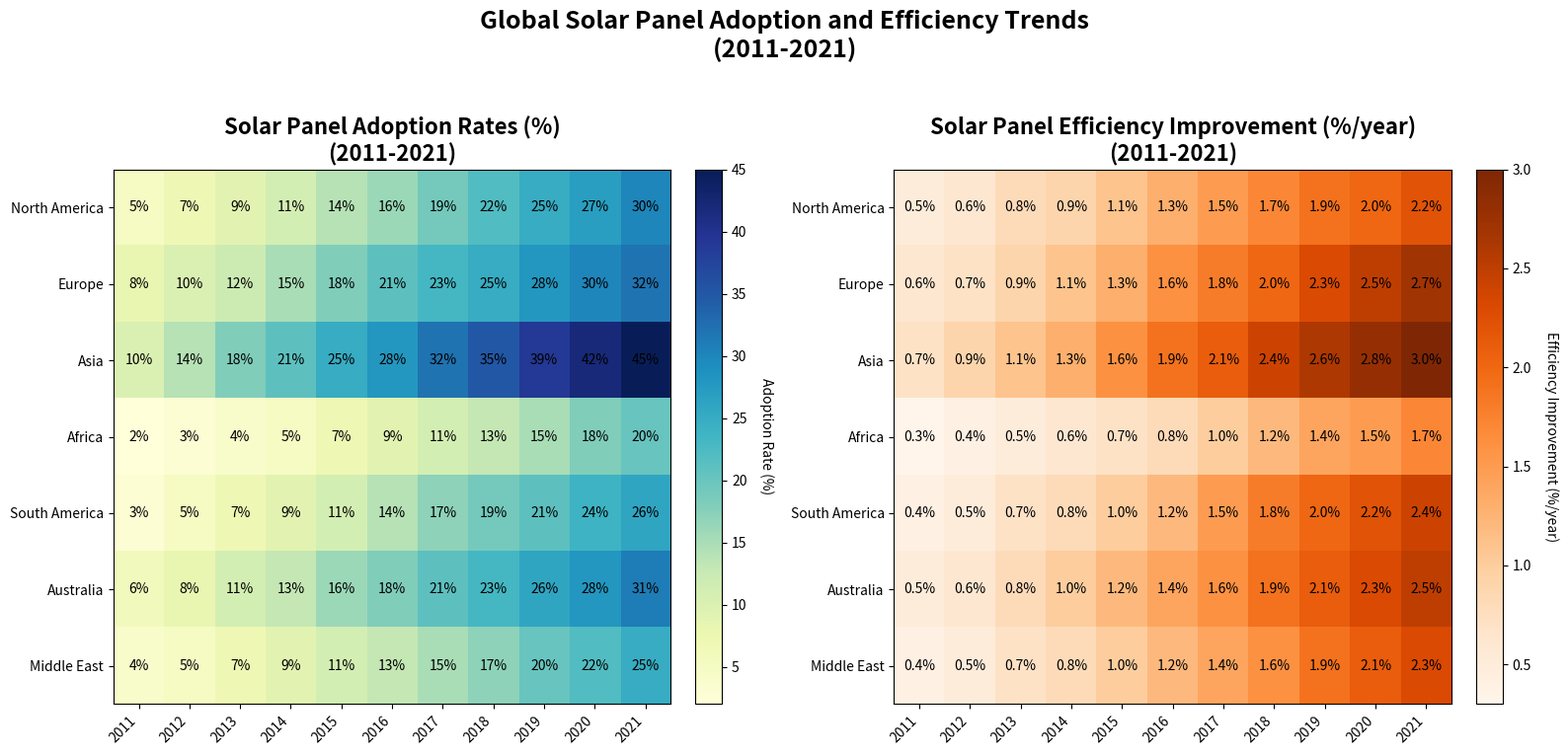

Generate this figure with matplotlib:
import numpy as np
import matplotlib.pyplot as plt

# Topic: Solar Panel Adoption and Efficiency
# Backstory: The following chart compares the adoption rates and efficiency of solar panels across various regions over a decade (2011-2021). 
# This provides insights into how different regions are contributing to clean energy adoption throughout the years.

# Define years and regions
years = np.arange(2011, 2022)
regions = ["North America", "Europe", "Asia", "Africa", "South America", "Australia", "Middle East"]

# Adoption rates (%) data
adoption_rates = np.array([
    [5, 7, 9, 11, 14, 16, 19, 22, 25, 27, 30],   # North America
    [8, 10, 12, 15, 18, 21, 23, 25, 28, 30, 32], # Europe
    [10, 14, 18, 21, 25, 28, 32, 35, 39, 42, 45],# Asia
    [2, 3, 4, 5, 7, 9, 11, 13, 15, 18, 20],      # Africa
    [3, 5, 7, 9, 11, 14, 17, 19, 21, 24, 26],    # South America
    [6, 8, 11, 13, 16, 18, 21, 23, 26, 28, 31],  # Australia
    [4, 5, 7, 9, 11, 13, 15, 17, 20, 22, 25]     # Middle East
])

# Efficiency improvement data (%/year)
efficiency_improvement = np.array([
    [0.5, 0.6, 0.8, 0.9, 1.1, 1.3, 1.5, 1.7, 1.9, 2.0, 2.2],   # North America
    [0.6, 0.7, 0.9, 1.1, 1.3, 1.6, 1.8, 2.0, 2.3, 2.5, 2.7],   # Europe
    [0.7, 0.9, 1.1, 1.3, 1.6, 1.9, 2.1, 2.4, 2.6, 2.8, 3.0],   # Asia
    [0.3, 0.4, 0.5, 0.6, 0.7, 0.8, 1.0, 1.2, 1.4, 1.5, 1.7],   # Africa
    [0.4, 0.5, 0.7, 0.8, 1.0, 1.2, 1.5, 1.8, 2.0, 2.2, 2.4],   # South America
    [0.5, 0.6, 0.8, 1.0, 1.2, 1.4, 1.6, 1.9, 2.1, 2.3, 2.5],   # Australia
    [0.4, 0.5, 0.7, 0.8, 1.0, 1.2, 1.4, 1.6, 1.9, 2.1, 2.3]    # Middle East
])

fig, axs = plt.subplots(nrows=1, ncols=2, figsize=(16, 8))

# Heatmap for Adoption Rates
im1 = axs[0].imshow(adoption_rates, cmap='YlGnBu', aspect='auto')

# Annotate and label the heatmap
axs[0].set_title('Solar Panel Adoption Rates (%)\n(2011-2021)', fontsize=16, weight='bold')
axs[0].set_xticks(np.arange(len(years)))
axs[0].set_yticks(np.arange(len(regions)))
axs[0].set_xticklabels(years, rotation=45, ha='right')
axs[0].set_yticklabels(regions)
for i in range(len(regions)):
    for j in range(len(years)):
        axs[0].text(j, i, f'{adoption_rates[i, j]}%', ha='center', va='center', color='black')
cbar1 = plt.colorbar(im1, ax=axs[0], fraction=0.046, pad=0.04)
cbar1.set_label('Adoption Rate (%)', rotation=270, labelpad=20)

# Heatmap for Efficiency Improvement
im2 = axs[1].imshow(efficiency_improvement, cmap='Oranges', aspect='auto')

# Annotate and label the heatmap
axs[1].set_title('Solar Panel Efficiency Improvement (%/year)\n(2011-2021)', fontsize=16, weight='bold')
axs[1].set_xticks(np.arange(len(years)))
axs[1].set_yticks(np.arange(len(regions)))
axs[1].set_xticklabels(years, rotation=45, ha='right')
axs[1].set_yticklabels(regions)
for i in range(len(regions)):
    for j in range(len(years)):
        axs[1].text(j, i, f'{efficiency_improvement[i, j]:.1f}%', ha='center', va='center', color='black')
cbar2 = plt.colorbar(im2, ax=axs[1], fraction=0.046, pad=0.04)
cbar2.set_label('Efficiency Improvement (%/year)', rotation=270, labelpad=20)

# Main title for the chart
plt.suptitle('Global Solar Panel Adoption and Efficiency Trends\n(2011-2021)', fontsize=18, weight='bold')

# Adjust layout to prevent overlap
plt.tight_layout(rect=[0, 0.03, 1, 0.95])

# Display the plot
plt.show()
